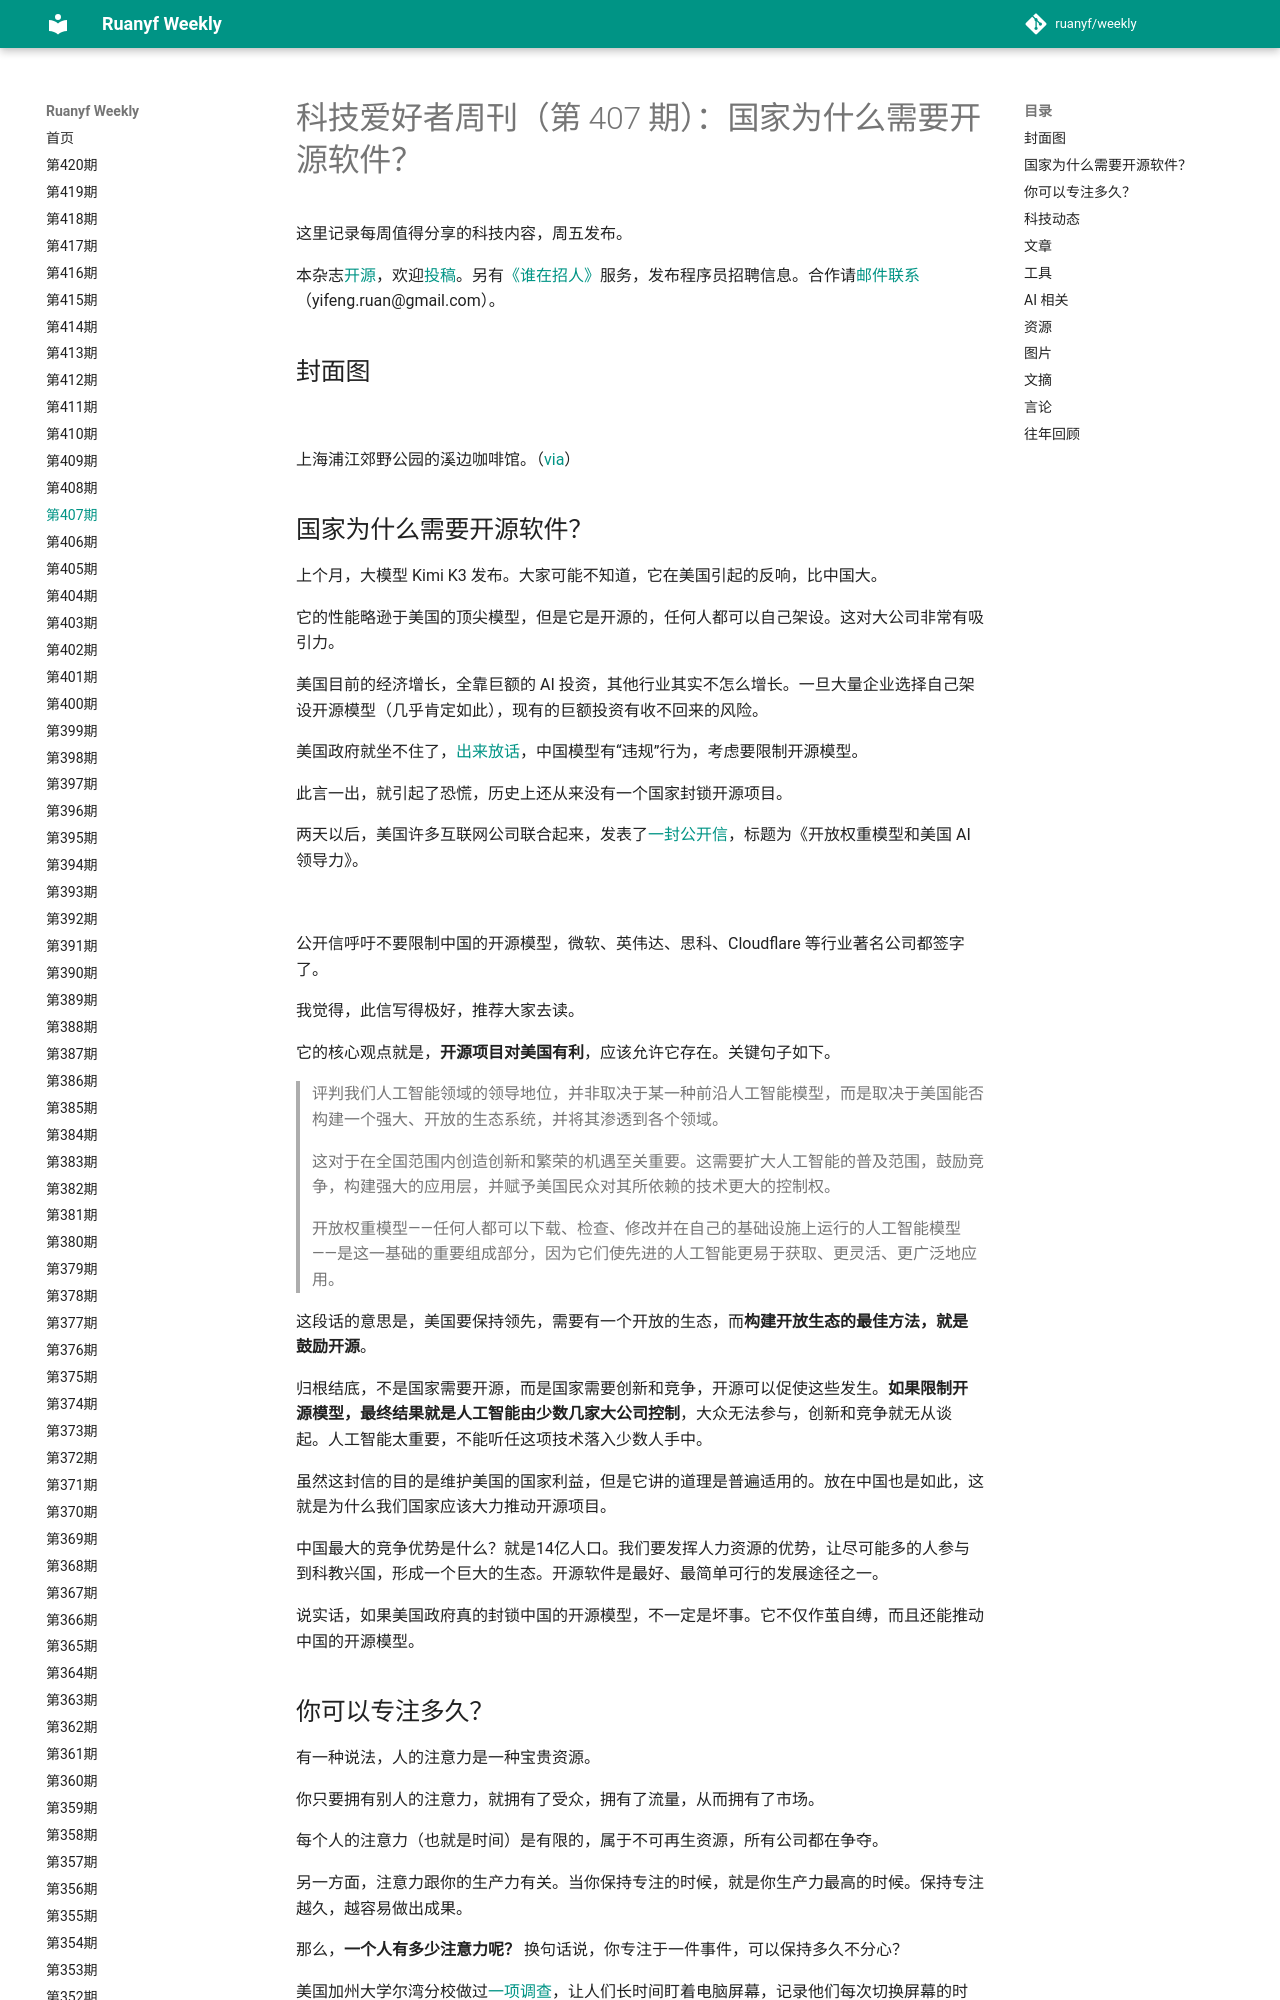

repository: xanxushu/weekly · page: issue-407/index.html · generator: mkdocs

# 科技爱好者周刊（第 407 期）：国家为什么需要开源软件？

这里记录每周值得分享的科技内容，周五发布。

本杂志[开源](https://github.com/ruanyf/weekly)，欢迎[投稿](https://github.com/ruanyf/weekly/issues)。另有[《谁在招人》](https://github.com/ruanyf/weekly/issues/10950)服务，发布程序员招聘信息。合作请[邮件联系](mailto:yifeng.ruan@gmail.com)（yifeng.ruan@gmail.com）。

## 封面图

![](https://cdn.beekka.com/blogimg/asset/202608/bg2026080619.webp)

上海浦江郊野公园的溪边咖啡馆。（[via](https://www.sina.cn/news/detail/5318533224597806.html)）

## 国家为什么需要开源软件？

上个月，大模型 Kimi K3 发布。大家可能不知道，它在美国引起的反响，比中国大。

它的性能略逊于美国的顶尖模型，但是它是开源的，任何人都可以自己架设。这对大公司非常有吸引力。

美国目前的经济增长，全靠巨额的 AI 投资，其他行业其实不怎么增长。一旦大量企业选择自己架设开源模型（几乎肯定如此），现有的巨额投资有收不回来的风险。

美国政府就坐不住了，[出来放话](https://xcancel.com/mkratsios47/status/2079933645888880708)，中国模型有“违规”行为，考虑要限制开源模型。

此言一出，就引起了恐慌，历史上还从来没有一个国家封锁开源项目。

两天以后，美国许多互联网公司联合起来，发表了[一封公开信](https://www.microsoft.com/en-us/corporate-responsibility/topics/open-weight/)，标题为《开放权重模型和美国 AI 领导力》。

![](https://cdn.beekka.com/blogimg/asset/202608/bg2026080409.webp)

公开信呼吁不要限制中国的开源模型，微软、英伟达、思科、Cloudflare 等行业著名公司都签字了。

我觉得，此信写得极好，推荐大家去读。

它的核心观点就是，**开源项目对美国有利**，应该允许它存在。关键句子如下。

> 评判我们人工智能领域的领导地位，并非取决于某一种前沿人工智能模型，而是取决于美国能否构建一个强大、开放的生态系统，并将其渗透到各个领域。
> 
> 这对于在全国范围内创造创新和繁荣的机遇至关重要。这需要扩大人工智能的普及范围，鼓励竞争，构建强大的应用层，并赋予美国民众对其所依赖的技术更大的控制权。
> 
> 开放权重模型——任何人都可以下载、检查、修改并在自己的基础设施上运行的人工智能模型——是这一基础的重要组成部分，因为它们使先进的人工智能更易于获取、更灵活、更广泛地应用。

这段话的意思是，美国要保持领先，需要有一个开放的生态，而**构建开放生态的最佳方法，就是鼓励开源**。

归根结底，不是国家需要开源，而是国家需要创新和竞争，开源可以促使这些发生。**如果限制开源模型，最终结果就是人工智能由少数几家大公司控制**，大众无法参与，创新和竞争就无从谈起。人工智能太重要，不能听任这项技术落入少数人手中。

虽然这封信的目的是维护美国的国家利益，但是它讲的道理是普遍适用的。放在中国也是如此，这就是为什么我们国家应该大力推动开源项目。

中国最大的竞争优势是什么？就是14亿人口。我们要发挥人力资源的优势，让尽可能多的人参与到科教兴国，形成一个巨大的生态。开源软件是最好、最简单可行的发展途径之一。

说实话，如果美国政府真的封锁中国的开源模型，不一定是坏事。它不仅作茧自缚，而且还能推动中国的开源模型。
